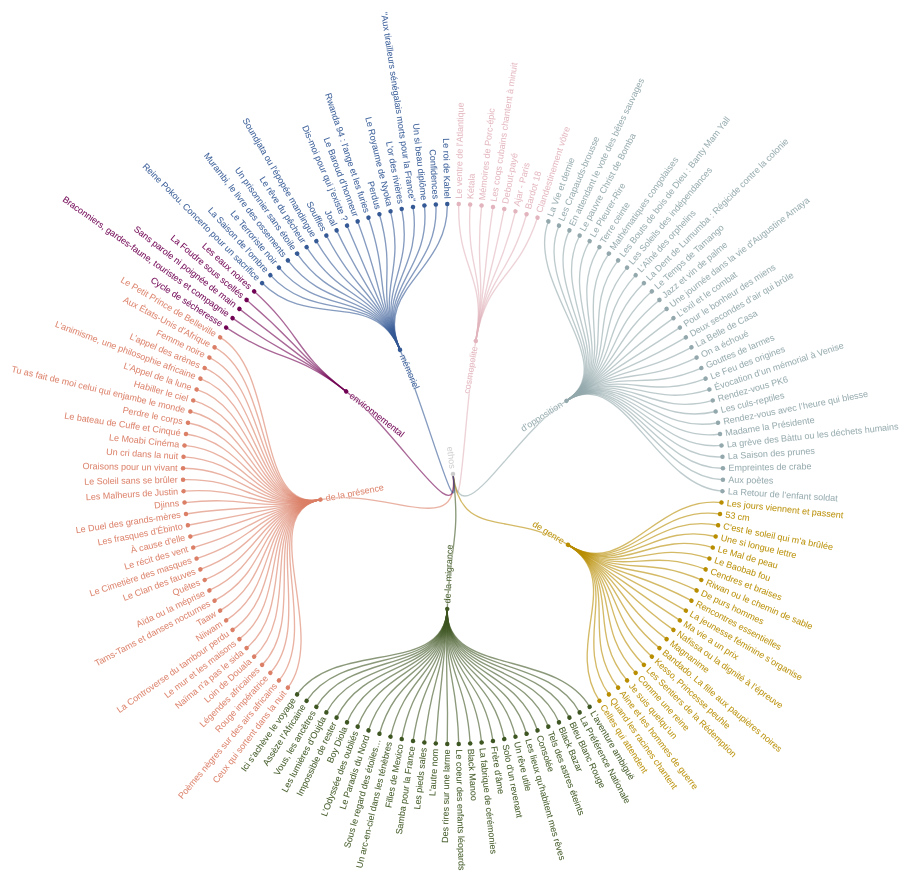
D3 v7 page, settled after 480 driven frames (8 s of simulated time); the page loaded 1 data file(s).




const CouleursEthos = {
  cosmopolite: "#E2B4BD",
  "d'opposition": "#93A8AC",
  "de genre": "#B88D00",
  "environnemental": "#700353",
  "de la migrance": "#3E5622",
  "de la présence": "#DB7F67",
  "mémoriel": "#345995"
};


  const width = 1000;
  const height = width;
 const cx = width * 0.5; 
  const cy = height * 0.52; 
  const radius = Math.min(width, height) / 2 - 200;

const svg = d3.select("#radial-tree")
  .attr("viewBox", [-cx, -cy, width, height])
  .style("font", "10px sans-serif")
  .style("user-select", "none");


const tree = d3.tree()
  .size([2 * Math.PI, radius]) 
  .separation(() => 1);

// CSV
d3.text("../data/titre_ethos.csv").then(csvText => {
  const lines = csvText.trim().split("\n");
  const entries = lines.map(line => {
    const [book, ethosRaw] = line.split(";").map(d => d.trim());
    const ethos = ethosRaw.replace("Ethos ", "");
    return { book, ethos };
  });
console.log(entries)
  const grouped = d3.group(entries, d => d.ethos);

  const data = {
    name: "ethos",
    children: Array.from(grouped, ([ethos, books]) => ({
      name: ethos,
      children: books.map(b => ({ name: b.book }))
    }))
  };


  const root = tree(d3.hierarchy(data));
  const links = root.links();
  var nodes = root.descendants();

  nodes.forEach(d => {
  if (!d.children && d.parent) {
    d.color = CouleursEthos[d.parent.data.name]; 
  } else if (CouleursEthos[d.data.name]) {
    d.color = CouleursEthos[d.data.name]; 
  } else {
    d.color = "#ccc"; 
  }
});

// Links
svg.append("g")
  .attr("fill", "none")
  .attr("stroke-opacity", 0.6)
  .attr("stroke-width", 1.5)
  .selectAll("path")
  .data(links)
  .join("path")
  .attr("d", d3.linkRadial()
    .angle(d => d.x)
    .radius(d => d.y))
  .attr("stroke", d => (d.target && d.target.color) ? d.target.color : "#ccc");


  // Nodes
  svg.append("g")
    .selectAll("circle")
    .data(nodes)
    .join("circle")
    .attr("transform", d => `
      rotate(${d.x * 180 / Math.PI - 90})
      translate(${d.y},0)
    `)
    .attr("r", 2.5)
.attr("fill", d => d.color || "#999");

  // Labels
  svg.append("g")
    .selectAll("text")
    .data(nodes)
    .join("text")
    .attr("transform", d => `
      rotate(${d.x * 180 / Math.PI - 90})
      translate(${d.y},0)
      rotate(${d.x >= Math.PI ? 180 : 0})
    `)
    .attr("dy", "0.31em")
    .attr("x", d => d.x < Math.PI === !d.children ? 6 : -6)
    .attr("text-anchor", d => d.x < Math.PI === !d.children ? "start" : "end")
.text(d => d.data.name)
.style("fill", d => d.color || "black")
    .clone(true).lower()
    .attr("stroke", "white");
});

  

### data: ../data/titre_ethos.csv
?Le ventre de l'Atlantique; Ethos cosmopolite
Kétala; Ethos cosmopolite
Mémoires de Porc-épic; Ethos cosmopolite
Les coqs cubains chantent à minuit; Ethos cosmopolite
Debout-payé; Ethos cosmopolite
Ajar - Paris; Ethos cosmopolite
Bardot 18; Ethos cosmopolite
Clandestinement vôtre; Ethos cosmopolite
La Vie et demie; Ethos d'opposition
Les Crapauds-brousse; Ethos d'opposition
En attendant le vote des bêtes sauvages; Ethos d'opposition
Le pauvre Christ de Bomba; Ethos d'opposition
Le Pleurer-Rire; Ethos d'opposition
Terre ceinte; Ethos d'opposition
Mathématiques congolaises; Ethos d'opposition
Les Bouts de bois de Dieu : Banty Mam Ya…; Ethos d'opposition
Les Soleils des indépendances; Ethos d'opposition
L’Aîné des orphelins; Ethos d'opposition
La Dent de Lumumba : Régicide contre la …; Ethos d'opposition
Le Temps de Tamango; Ethos d'opposition
Jazz et vin de palme; Ethos d'opposition
Une journée dans la vie d'Augustine Amay…; Ethos d'opposition
L’exil et le combat; Ethos d'opposition
Pour le bonheur des miens; Ethos d'opposition
Deux secondes d’air qui brûle; Ethos d'opposition
La Belle de Casa; Ethos d'opposition
On a échoué; Ethos d'opposition
Gouttes de larmes; Ethos d'opposition
Le Feu des origines; Ethos d'opposition
Évocation d’un mémorial à Venise; Ethos d'opposition
Rendez-vous PK6; Ethos d'opposition
Les culs-reptiles; Ethos d'opposition
Rendez-vous avec l’heure qui blesse; Ethos d'opposition
Madame la Présidente; Ethos d'opposition
La grève des Bàttu ou les déchets humain…; Ethos d'opposition
La Saison des prunes; Ethos d'opposition
Empreintes de crabe; Ethos d'opposition
Aux poètes; Ethos d'opposition
La Retour de l’enfant soldat; Ethos d'opposition
Les jours viennent et passent; Ethos de genre
53 cm; Ethos de genre
C'est le soleil qui m'a brûlée; Ethos de genre
Une si longue lettre; Ethos de genre
Le Mal de peau; Ethos de genre
Le Baobab fou; Ethos de genre
Cendres et braises; Ethos de genre
Riwan ou le chemin de sable; Ethos de genre
De purs hommes; Ethos de genre
Rencontres essentielles; Ethos de genre
La jeunesse féminine s’organise; Ethos de genre
Ma vie a un prix; Ethos de genre
Nafissa ou la dignité à l’épreuve; Ethos de genre
Magnanime; Ethos de genre
Bandado. La fille aux paupières noires; Ethos de genre
Kesso, Princesse peuhle; Ethos de genre
Les Sentiers de la Rédemption; Ethos de genre
Comme une reine; Ethos de genre
Je suis quelqu’un; Ethos de genre
Aline et les hommes de guerre; Ethos de genre
Quand les racines chantent; Ethos de genre
Celles qui attendent; Ethos de genre
... 87 more rows